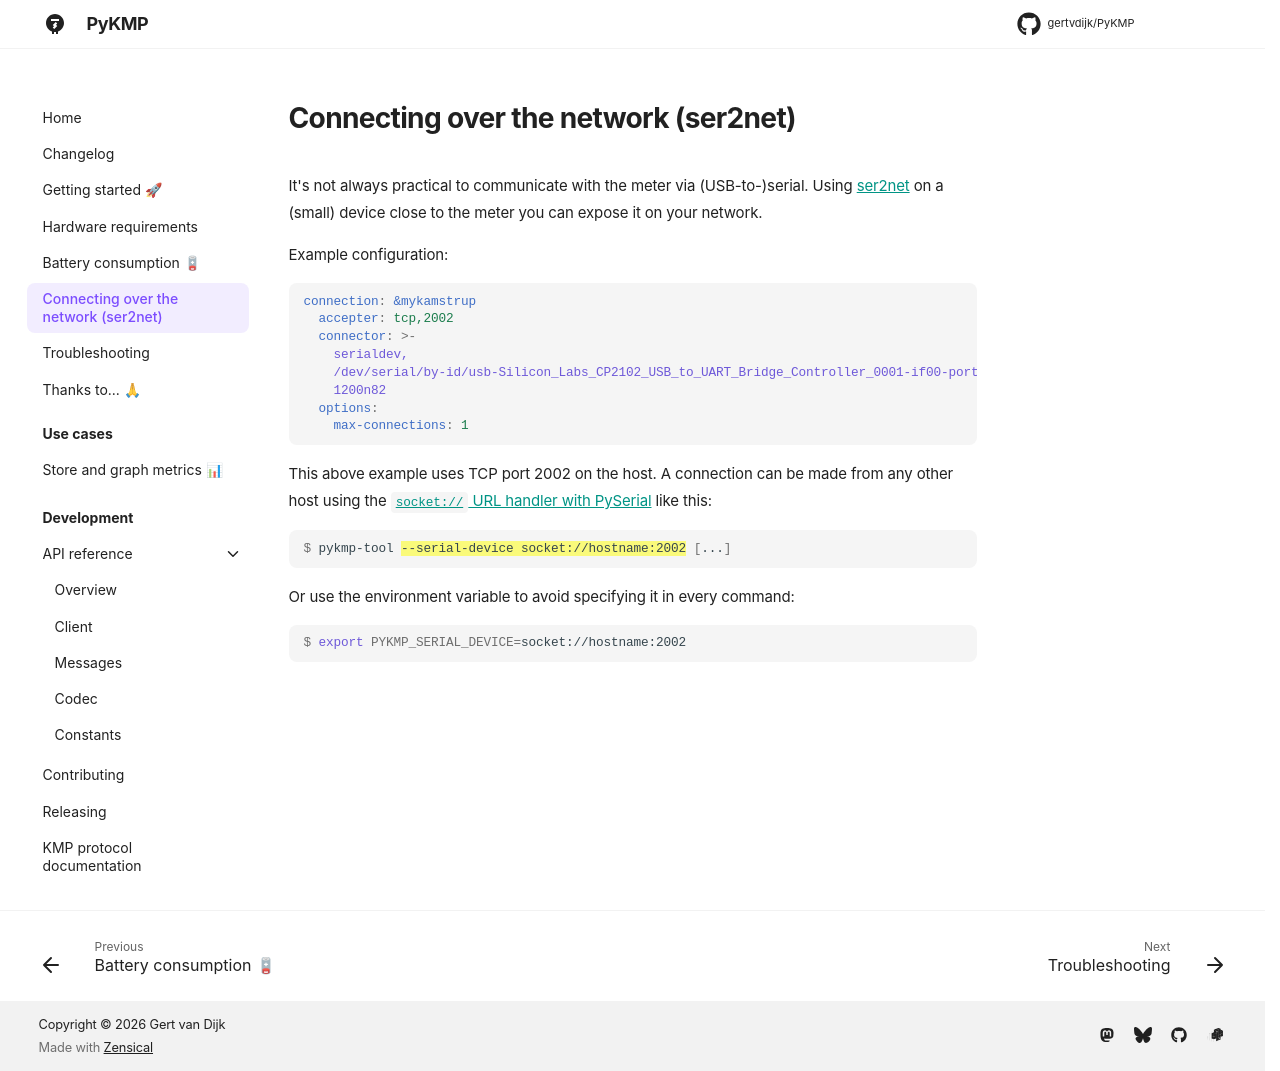

repository: gertvdijk/PyKMP · page: ser2net/index.html · generator: mkdocs

# Connecting over the network (ser2net)
<!--
SPDX-FileCopyrightText: 2023 Gert van Dijk <github@gertvandijk.nl>

SPDX-License-Identifier: CC0-1.0
-->

It's not always practical to communicate with the meter via (USB-to-)serial.
Using [ser2net][ser2net-github] on a (small) device close to the meter you can expose it
on your network.

Example configuration:

```yaml
connection: &mykamstrup
  accepter: tcp,2002
  connector: >-
    serialdev,
    /dev/serial/by-id/usb-Silicon_Labs_CP2102_USB_to_UART_Bridge_Controller_0001-if00-port0,
    1200n82
  options:
    max-connections: 1
```

This above example uses TCP port 2002 on the host.
A connection can be made from any other host using the
[`socket://` URL handler with PySerial][pyserial-url-handlers-socket] like this:

```console
$ pykmp-tool {==--serial-device socket://hostname:2002==} [...]
```

Or use the environment variable to not having to specify it in every command:

```console
$ export PYKMP_SERIAL_DEVICE=socket://hostname:2002
```

[ser2net-github]: https://github.com/cminyard/ser2net
[pyserial-url-handlers-socket]: https://pyserial.readthedocs.io/en/latest/url_handlers.html#socket
